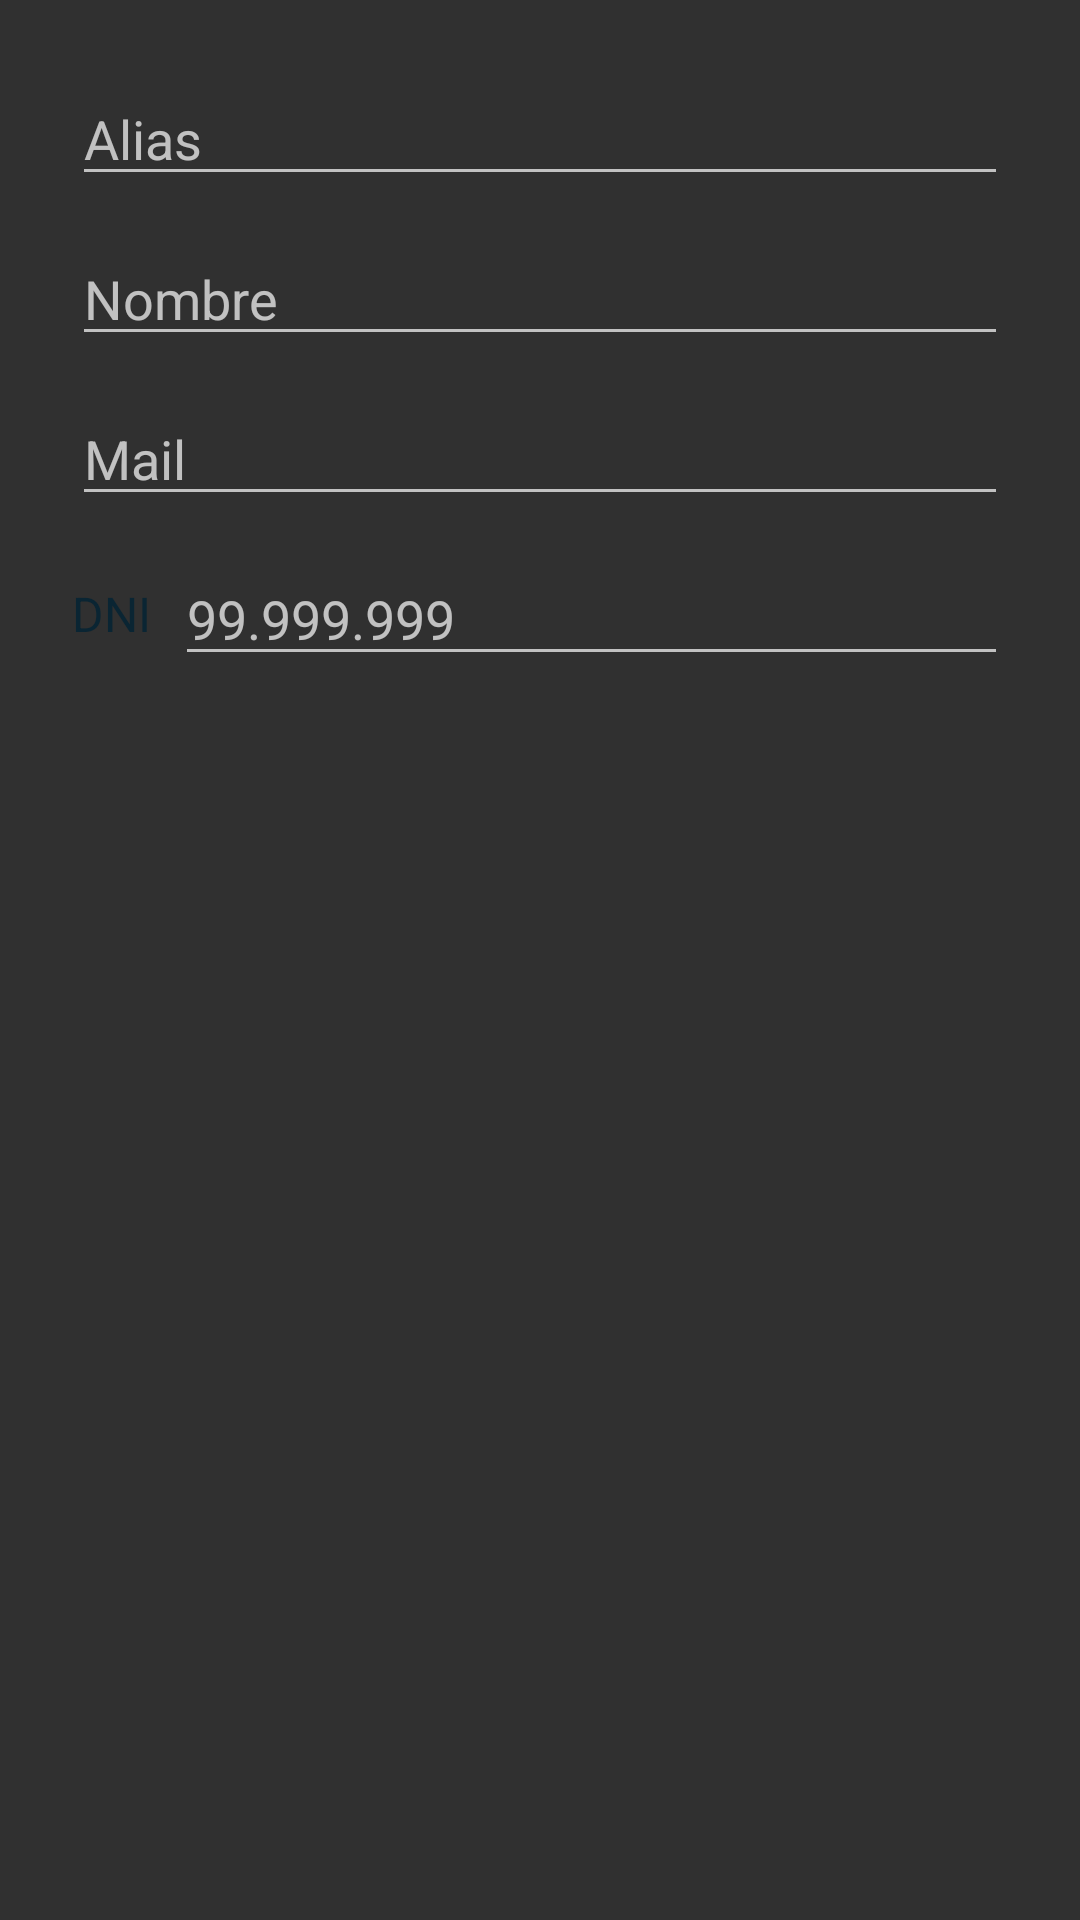

The Android layout XML behind this screen, and the referenced resources:
<!-- AndroidManifest.xml: application theme Theme.AppCompat -->
<!-- res/layout/editar_perfil.xml -->
<?xml version="1.0" encoding="utf-8"?>
<LinearLayout xmlns:android="http://schemas.android.com/apk/res/android"
    android:padding="24dp"
    android:layout_width="match_parent"
    android:layout_height="wrap_content"
    android:orientation="vertical">

    <EditText
        android:id="@+id/etAlias"
        android:hint="Alias"
        android:inputType="textPersonName"
        android:layout_width="match_parent"
        android:layout_height="wrap_content"
        android:layout_marginBottom="12dp"/>

    <EditText
        android:id="@+id/etNombre"
        android:hint="Nombre"
        android:inputType="textPersonName"
        android:layout_width="match_parent"
        android:layout_height="wrap_content"
        android:layout_marginBottom="12dp"/>

    <EditText
        android:id="@+id/etMail"
        android:hint="Mail"
        android:inputType="textEmailAddress"
        android:layout_width="match_parent"
        android:layout_height="wrap_content"
        android:layout_marginBottom="12dp"/>

    <LinearLayout
        android:layout_width="match_parent"
        android:layout_height="wrap_content"
        android:orientation="horizontal"
        android:gravity="center_vertical">

        <TextView
            android:text="DNI"
            android:textSize="16sp"
            android:textColor="#0A2533"
            android:layout_width="wrap_content"
            android:layout_height="wrap_content"
            android:layout_marginEnd="8dp"/>

        <EditText
            android:id="@+id/etDNI"
            android:hint="99.999.999"
            android:inputType="number"
            android:layout_weight="1"
            android:layout_width="0dp"
            android:layout_height="wrap_content"/>
    </LinearLayout>

</LinearLayout>
<!-- resources referenced by this layout -->
<resources>

</resources>
